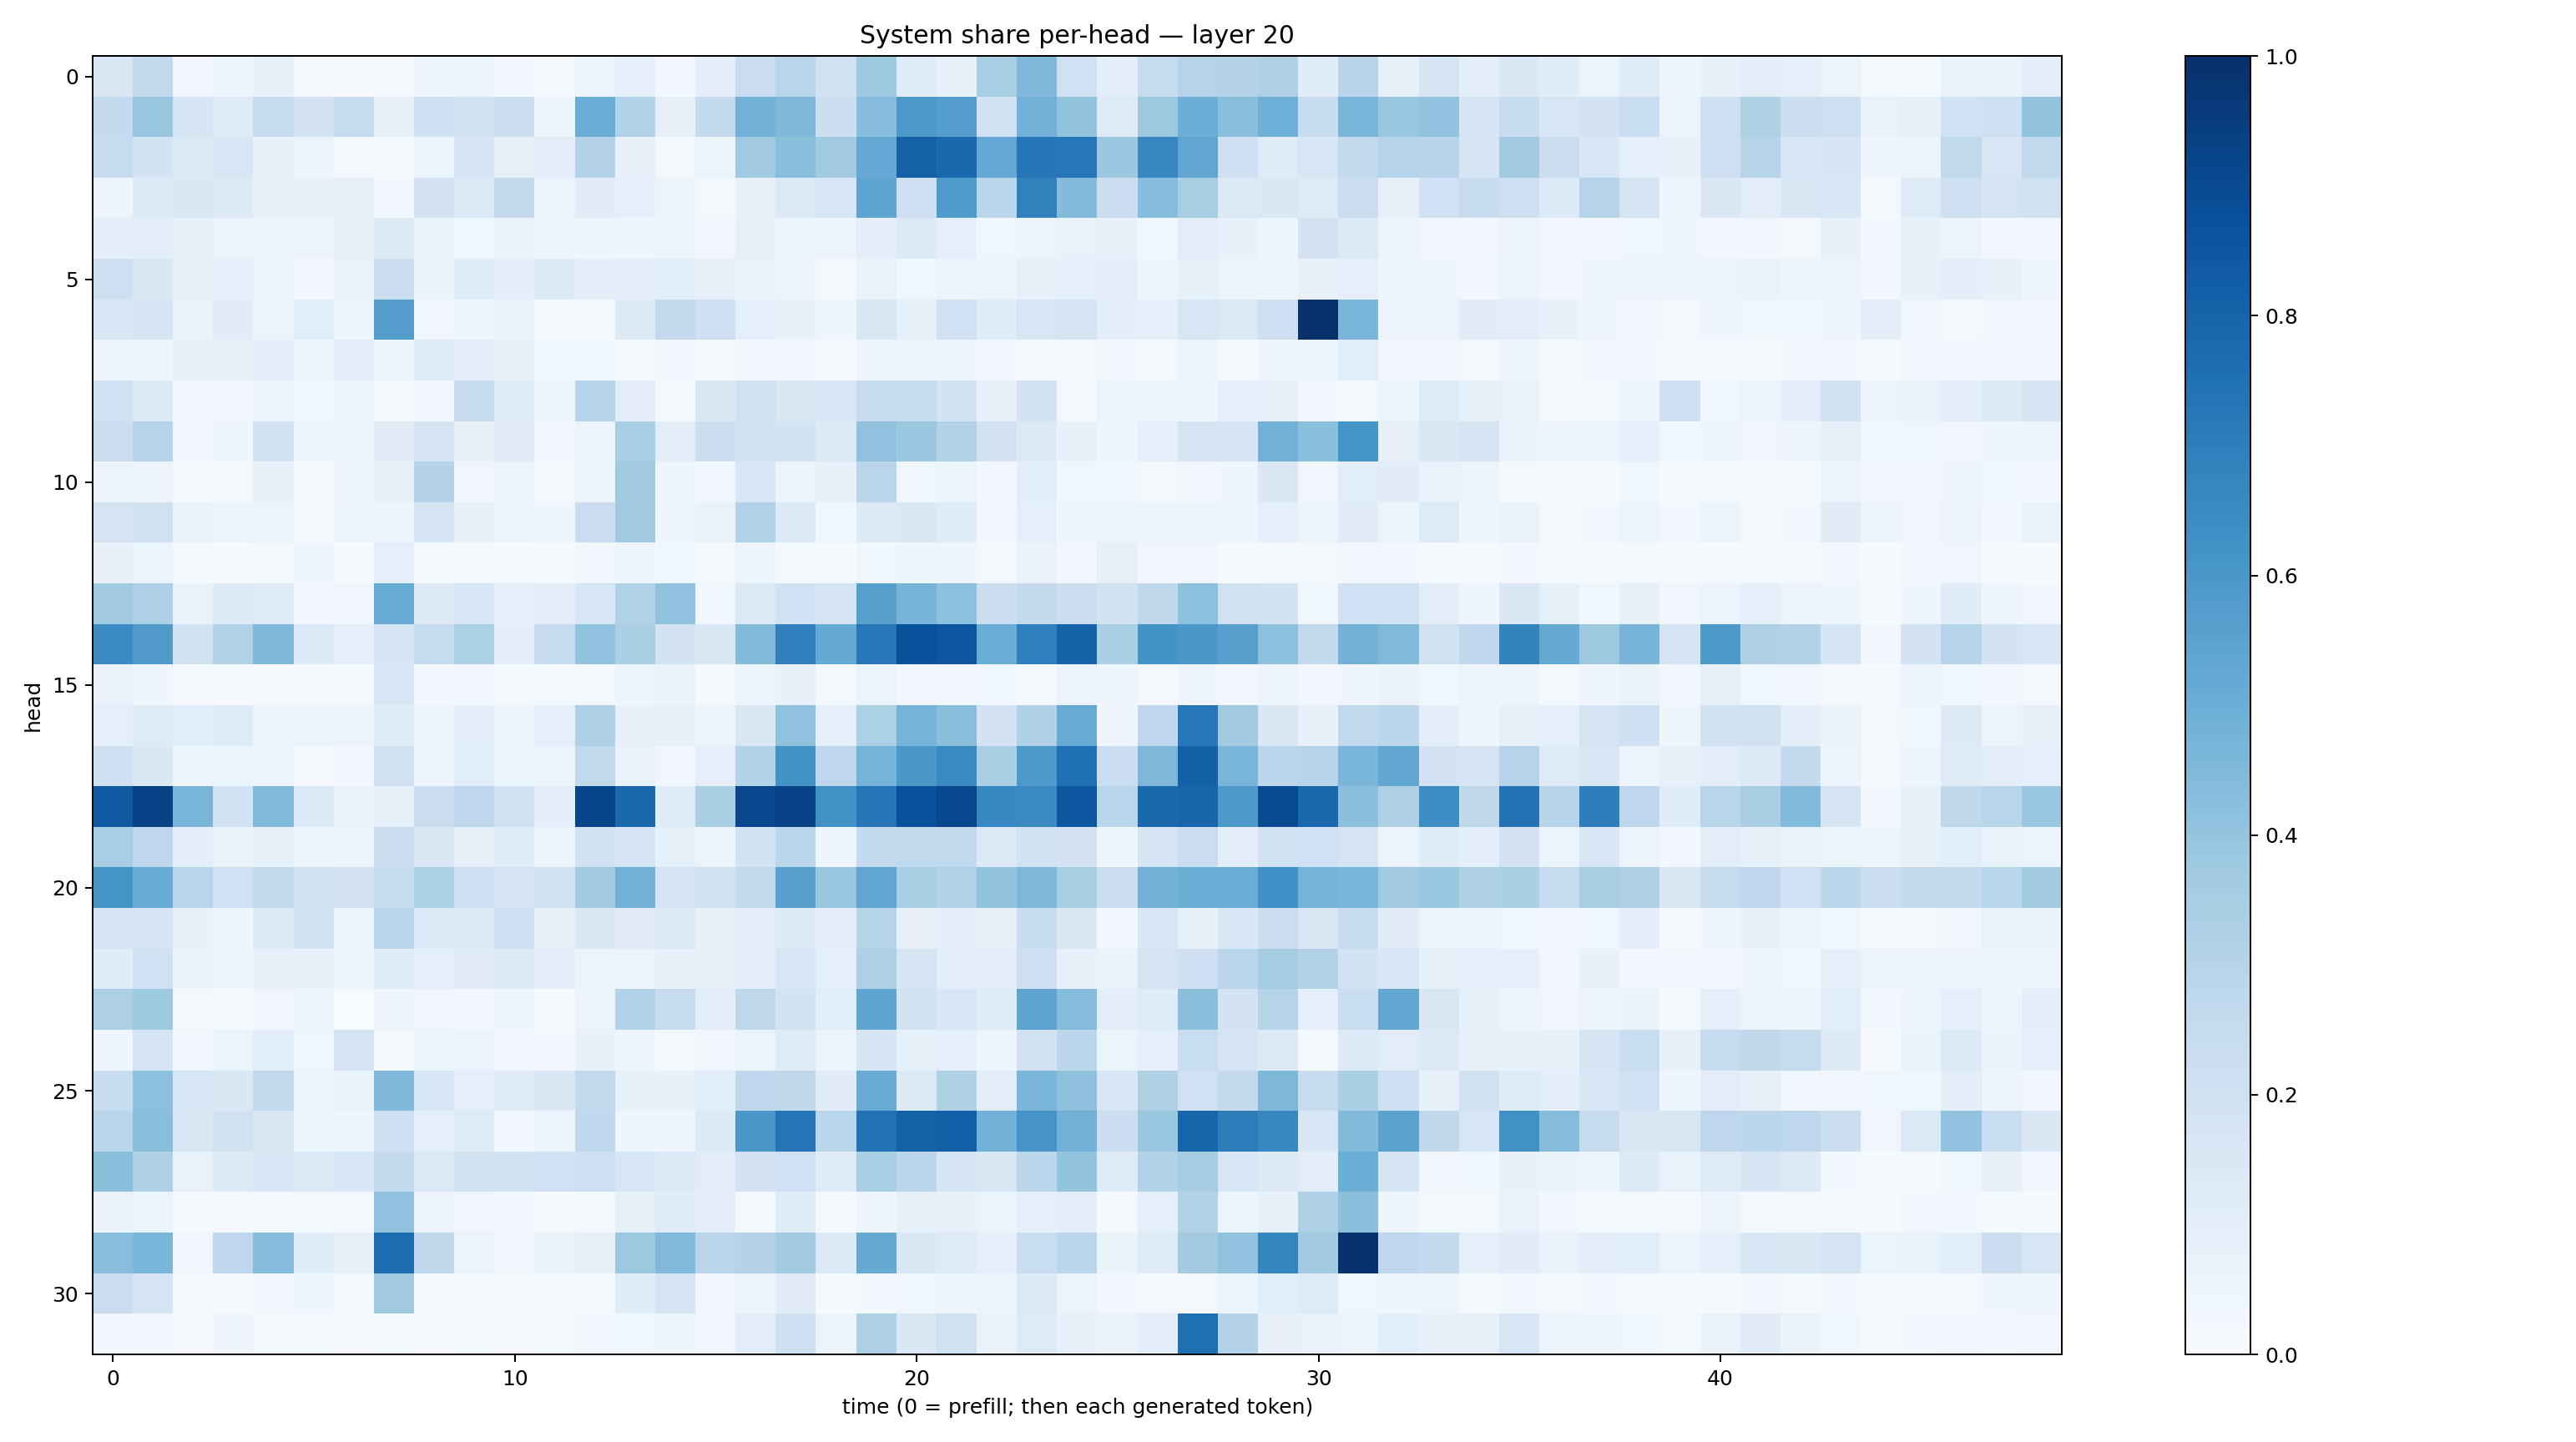

The data file committed next to this chart (first rows):
0.15059559, 0.26248205, 0.03391208, 0.05645931, 0.08394048, 0.01621426, 0.009136338, 0.010640165, 0.04396854, 0.045293007, 0.023446664, 0.022811856, 0.05888244, 0.08825724, 0.029611068, 0.096257046, 0.2304603, 0.29165974, 0.19801526, 0.37343407, 0.11425606, 0.082839794, 0.34204397, 0.4521398
0.2531, 0.383, 0.1658, 0.1215, 0.2487, 0.1822, 0.2496, 0.0727, 0.2057, 0.1879, 0.2206, 0.05655, 0.5051, 0.3115, 0.08192, 0.2557, 0.4786, 0.4507, 0.2179, 0.4319, 0.5958, 0.5674, 0.1964, 0.4828
0.2493, 0.1841, 0.1363, 0.1554, 0.0721, 0.04736, 0.01569, 0.01574, 0.06186, 0.1703, 0.07901, 0.09791, 0.3058, 0.07366, 0.02319, 0.05326, 0.3681, 0.4238, 0.3609, 0.5207, 0.8097, 0.7804, 0.5211, 0.7274
0.04952, 0.1299, 0.1416, 0.1321, 0.07962, 0.07256, 0.07723, 0.02832, 0.1806, 0.139, 0.2516, 0.051, 0.1106, 0.08876, 0.06014, 0.01916, 0.07638, 0.1399, 0.1575, 0.5356, 0.2145, 0.5863, 0.2878, 0.6856
0.09964, 0.0987, 0.08422, 0.05702, 0.05603, 0.05598, 0.07263, 0.1322, 0.06414, 0.03592, 0.06588, 0.04195, 0.04296, 0.04489, 0.0601, 0.03233, 0.07926, 0.05964, 0.04909, 0.09946, 0.1279, 0.09302, 0.03665, 0.05814
0.212, 0.1413, 0.08209, 0.08778, 0.05613, 0.02815, 0.06833, 0.2259, 0.06378, 0.1156, 0.09525, 0.1293, 0.09461, 0.1032, 0.1084, 0.0805, 0.06531, 0.05114, 0.01954, 0.06382, 0.03555, 0.05693, 0.05205, 0.08145
0.1548, 0.1691, 0.063, 0.1122, 0.05726, 0.1087, 0.04246, 0.5723, 0.02756, 0.0411, 0.06822, 0.01481, 0.01671, 0.1325, 0.2601, 0.2051, 0.093, 0.07584, 0.04671, 0.1507, 0.08448, 0.202, 0.1149, 0.1627
0.05779, 0.0398, 0.08479, 0.08257, 0.09556, 0.04567, 0.1047, 0.04029, 0.1202, 0.1021, 0.082, 0.03583, 0.03666, 0.0221, 0.03037, 0.01996, 0.02465, 0.02756, 0.007377, 0.03953, 0.0585, 0.04427, 0.03025, 0.01811
0.2019, 0.1309, 0.03146, 0.03051, 0.05298, 0.03794, 0.04193, 0.01516, 0.02682, 0.2377, 0.1197, 0.04919, 0.3011, 0.1027, 0.01757, 0.1469, 0.1967, 0.1462, 0.157, 0.2381, 0.2437, 0.1869, 0.07838, 0.1865
0.2207, 0.3003, 0.03152, 0.04375, 0.1861, 0.0479, 0.06047, 0.1131, 0.1661, 0.07337, 0.1106, 0.02591, 0.05791, 0.3445, 0.1027, 0.2171, 0.1845, 0.1875, 0.1279, 0.4084, 0.3805, 0.3141, 0.1806, 0.135
0.05662, 0.05827, 0.01696, 0.01802, 0.07408, 0.0116, 0.05087, 0.07676, 0.3081, 0.03503, 0.05185, 0.01644, 0.05513, 0.3597, 0.05003, 0.03148, 0.1546, 0.05773, 0.07385, 0.2921, 0.0387, 0.05312, 0.0286, 0.1075
0.1755, 0.1988, 0.06637, 0.0536, 0.05432, 0.01364, 0.05452, 0.04768, 0.1739, 0.07101, 0.05971, 0.03912, 0.2288, 0.3704, 0.04387, 0.06943, 0.3171, 0.1363, 0.03695, 0.1309, 0.1468, 0.1148, 0.02798, 0.09271
0.07522, 0.06019, 0.01913, 0.008374, 0.01607, 0.0462, 0.0141, 0.09258, 0.02214, 0.01638, 0.01414, 0.007753, 0.02769, 0.04393, 0.03763, 0.01736, 0.06144, 0.01818, 0.006906, 0.03541, 0.04586, 0.04339, 0.02336, 0.06286
0.3685, 0.3277, 0.06897, 0.1311, 0.124, 0.02647, 0.03421, 0.5085, 0.1277, 0.1564, 0.09121, 0.09797, 0.1571, 0.3187, 0.4078, 0.0354, 0.1378, 0.1994, 0.172, 0.5652, 0.4724, 0.4174, 0.2254, 0.2505
0.6499, 0.5815, 0.1894, 0.3096, 0.4522, 0.1337, 0.09099, 0.168, 0.2464, 0.329, 0.09749, 0.2399, 0.4056, 0.3347, 0.1812, 0.1508, 0.4387, 0.6909, 0.519, 0.7229, 0.8681, 0.8535, 0.5068, 0.6893
0.06937, 0.04526, 0.009926, 0.005977, 0.01048, 0.01174, 0.01362, 0.1578, 0.02779, 0.02562, 0.01673, 0.01512, 0.02282, 0.04739, 0.06272, 0.01363, 0.04906, 0.0712, 0.02309, 0.06231, 0.02824, 0.03094, 0.03645, 0.02241
0.09052, 0.1248, 0.1062, 0.1207, 0.05887, 0.05322, 0.05546, 0.1142, 0.06195, 0.1038, 0.05713, 0.08727, 0.3252, 0.07682, 0.08572, 0.05093, 0.1489, 0.4073, 0.08722, 0.3284, 0.4727, 0.4241, 0.1813, 0.3231
0.2077, 0.1468, 0.04149, 0.05873, 0.05491, 0.005164, 0.02628, 0.1964, 0.04818, 0.1073, 0.06004, 0.05786, 0.2646, 0.06953, 0.03436, 0.09039, 0.3114, 0.6211, 0.2763, 0.4732, 0.6014, 0.6551, 0.3391, 0.5911
0.8422, 0.9307, 0.4654, 0.1905, 0.4455, 0.1378, 0.06905, 0.08427, 0.2219, 0.2768, 0.1909, 0.09776, 0.9107, 0.7775, 0.1185, 0.3328, 0.9071, 0.9293, 0.626, 0.7297, 0.8724, 0.9067, 0.6661, 0.6511
0.3449, 0.2773, 0.09862, 0.06252, 0.08433, 0.04767, 0.06089, 0.2254, 0.1434, 0.0811, 0.1163, 0.06211, 0.1933, 0.1685, 0.08259, 0.06028, 0.184, 0.282, 0.0461, 0.2569, 0.2629, 0.2649, 0.1292, 0.1885
0.6172, 0.5086, 0.2902, 0.2029, 0.2631, 0.1892, 0.1822, 0.248, 0.3299, 0.2137, 0.179, 0.1836, 0.361, 0.4808, 0.1766, 0.1885, 0.2567, 0.5584, 0.3928, 0.5323, 0.3369, 0.3141, 0.4016, 0.4512
0.1741, 0.1668, 0.07193, 0.049, 0.1366, 0.1837, 0.0556, 0.2891, 0.133, 0.137, 0.2067, 0.07996, 0.1407, 0.1111, 0.1372, 0.07047, 0.09415, 0.1322, 0.1023, 0.3013, 0.0752, 0.09741, 0.07752, 0.24
0.1145, 0.2002, 0.06498, 0.05157, 0.08179, 0.0723, 0.04939, 0.1172, 0.09073, 0.1131, 0.1258, 0.1, 0.06069, 0.0582, 0.0713, 0.07379, 0.09678, 0.1559, 0.0906, 0.326, 0.1699, 0.09431, 0.09431, 0.2118
0.3251, 0.3735, 0.02302, 0.01018, 0.03508, 0.05841, 0.003118, 0.04836, 0.03313, 0.03087, 0.04907, 0.009043, 0.0557, 0.3092, 0.2388, 0.0969, 0.2727, 0.1868, 0.1089, 0.5372, 0.1845, 0.1532, 0.114, 0.5426
0.04179, 0.1665, 0.02623, 0.0536, 0.1064, 0.03677, 0.1765, 0.02069, 0.06134, 0.05277, 0.02662, 0.02354, 0.07222, 0.04052, 0.01736, 0.03054, 0.06242, 0.1176, 0.05205, 0.1656, 0.08449, 0.08887, 0.04744, 0.1931
0.2381, 0.4148, 0.1631, 0.145, 0.2607, 0.04575, 0.06524, 0.4512, 0.1583, 0.09177, 0.121, 0.1478, 0.2585, 0.08285, 0.0722, 0.1072, 0.269, 0.2702, 0.1109, 0.5099, 0.1274, 0.3224, 0.1042, 0.4644
0.2869, 0.4228, 0.1515, 0.1959, 0.1511, 0.06215, 0.0468, 0.2045, 0.08773, 0.1241, 0.02784, 0.05631, 0.2675, 0.0466, 0.04214, 0.1347, 0.6002, 0.7381, 0.289, 0.7452, 0.8091, 0.8168, 0.4824, 0.6102
0.4229, 0.323, 0.06741, 0.1257, 0.1633, 0.1367, 0.1533, 0.254, 0.1406, 0.1886, 0.1927, 0.2002, 0.2042, 0.1589, 0.1402, 0.1031, 0.1803, 0.2012, 0.1186, 0.3449, 0.285, 0.1688, 0.1495, 0.2795
0.06576, 0.05926, 0.00978, 0.01413, 0.01227, 0.02009, 0.0203, 0.4027, 0.05754, 0.03499, 0.02664, 0.01141, 0.01628, 0.08455, 0.1186, 0.09613, 0.01873, 0.119, 0.01438, 0.04447, 0.0846, 0.07789, 0.06165, 0.08888
0.4283, 0.4685, 0.03506, 0.2752, 0.435, 0.1142, 0.0721, 0.764, 0.2708, 0.05361, 0.02906, 0.06349, 0.07401, 0.3761, 0.4485, 0.2828, 0.3067, 0.3567, 0.1361, 0.5178, 0.1453, 0.1223, 0.08777, 0.2323
0.2293, 0.1672, 0.009096, 0.01042, 0.03432, 0.04051, 0.02134, 0.3675, 0.01891, 0.007794, 0.0174, 0.02089, 0.01399, 0.1145, 0.1778, 0.03202, 0.05103, 0.11, 0.01178, 0.02873, 0.03822, 0.04086, 0.05767, 0.1329
0.03048, 0.02633, 0.008292, 0.04664, 0.02228, 0.02129, 0.007971, 0.0163, 0.007532, 0.01774, 0.01041, 0.01573, 0.03275, 0.03575, 0.03965, 0.03295, 0.102, 0.2093, 0.0609, 0.3231, 0.1428, 0.1961, 0.06482, 0.1238
